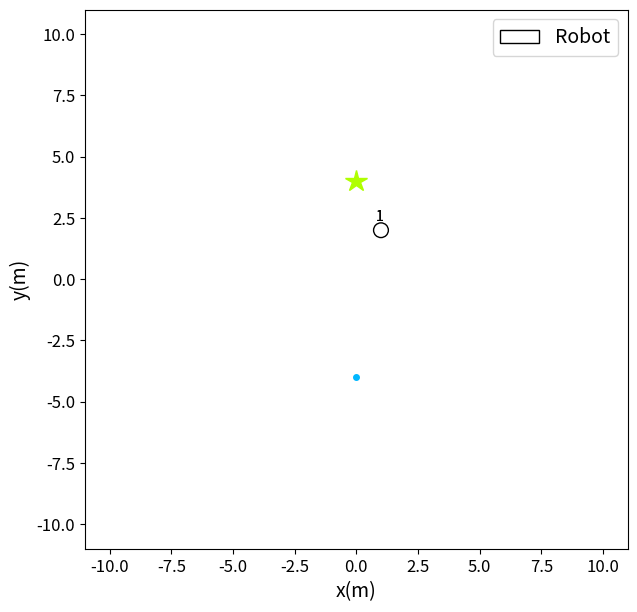

Python code for this plot: (Note: this script raises an exception after producing the figure.)
from matplotlib import animation, patches  # 画动态图
import matplotlib.pyplot as plt
import matplotlib.lines as mlines  # 基本绘图
import numpy as np

cmap = plt.cm.get_cmap('hsv', 10)  # color map


fig, ax = plt.subplots(figsize=(7, 7))  # 面板大小7，7 fig 表示一窗口 ax 是一个框
ax.tick_params(labelsize=12)  # 坐标字体大小
ax.set_xlim(-11, 11)  # -11，11  # 坐标的范围   可用于控制画面比例
ax.set_ylim(-11, 11)  # -11，11
ax.set_xlabel('x(m)', fontsize=14)
ax.set_ylabel('y(m)', fontsize=14)
show_human_start_goal = True


human_goal = mlines.Line2D([0], [4],color=cmap(2), marker='*', linestyle='None', markersize=16)
ax.add_artist(human_goal)
human_start = mlines.Line2D([0], [-4],
                            color=cmap(5),
                            marker='o', linestyle='None', markersize=4)
ax.add_artist(human_start)

robot = plt.Circle((1,2), 0.3, fill=False, color='black')
ax.add_artist(robot)

x_offset = 0.2
y_offset = 0.4
number = plt.text(robot.center[0] - x_offset, robot.center[1] + y_offset, str(1),
                                          color='black')
ax.add_artist(number)
plt.legend([robot], ['Robot'], fontsize=14)


direction = ((1, 2), (1 + 0.3 * np.cos(np.math.pi/2), 2 + 0.3 * np.sin(np.math.pi/2)))
arrow_color = 'black'
arrow_style = patches.ArrowStyle("->", head_length=4, head_width=2)  # 箭头的长度和宽度
arrow = patches.FancyArrowPatch(*direction, color=arrow_color, arrowstyle=arrow_style)
ax.add_artist(arrow)

time = plt.text(0.4, 0.9, 'Time: {}'.format(0), fontsize=16, transform=ax.transAxes)
ax.add_artist(time)
step = plt.text(0.1, 0.9, 'Step: {}'.format(0), fontsize=16, transform=ax.transAxes)
ax.add_artist(step)

plt.show()